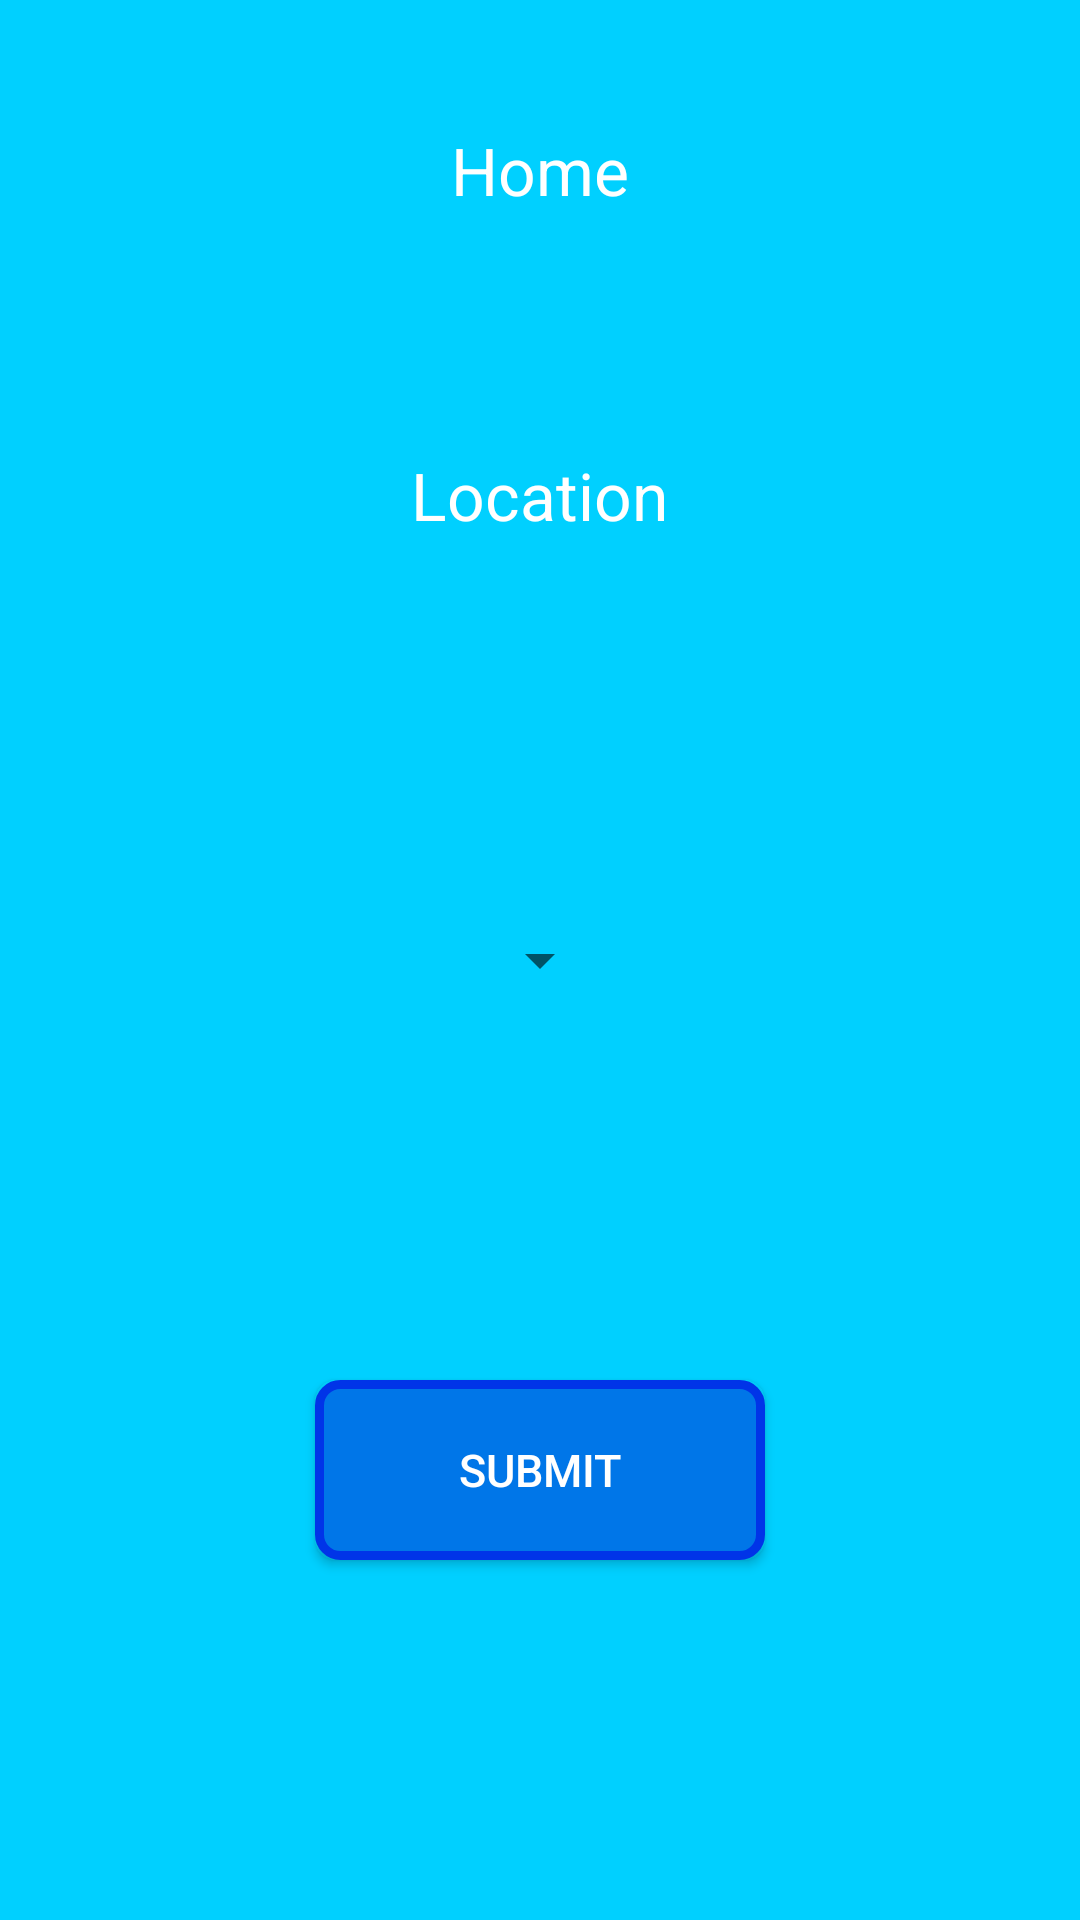

Android layout source for this screen:
<!-- AndroidManifest.xml: application theme AppTheme -->
<!-- res/layout/fragment_home.xml -->
<FrameLayout xmlns:android="http://schemas.android.com/apk/res/android"
    xmlns:tools="http://schemas.android.com/tools" android:layout_width="match_parent"
    android:layout_height="match_parent"
    tools:context="com.example.lucakoval.apposition.HomeFragment"
    android:background="#00D0FF">

    <RelativeLayout
        android:layout_width="match_parent"
        android:layout_height="match_parent"
        android:layout_gravity="center_horizontal">

        <TextView
            android:layout_width="wrap_content"
            android:layout_height="wrap_content"
            android:textAppearance="?android:attr/textAppearanceLarge"
            android:text="Home"
            android:id="@+id/homeText"
            android:layout_alignParentTop="true"
            android:layout_centerHorizontal="true"
            android:layout_marginTop="42dp"
            android:textColor="#FFFFFF"/>
        

        <TextView
            android:layout_width="wrap_content"
            android:layout_height="wrap_content"
            android:textAppearance="?android:attr/textAppearanceLarge"
            android:text="Location"
            android:id="@+id/locationText"
            android:layout_below="@+id/homeText"
            android:layout_centerHorizontal="true"
            android:layout_marginTop="79dp"
            android:textColor="#FFFFFF" />

        <Button
            android:layout_width="wrap_content"
            android:layout_height="wrap_content"
            android:text="Submit"
            android:id="@+id/submit"
            android:layout_marginBottom="120dp"
            android:layout_alignParentBottom="true"
            android:layout_centerHorizontal="true"

            android:background="@drawable/buttonshape"

            android:textColor="#FFFFFF"
            android:textSize="15sp"

            />

        <Spinner
            android:layout_width="wrap_content"
            android:layout_height="wrap_content"
            android:id="@+id/options"
            android:layout_centerVertical="true"
            android:layout_centerHorizontal="true"
            android:textColor="#FFFFFF" />
    </RelativeLayout>

</FrameLayout>
<!-- resources referenced by this layout -->
<resources>
  <!-- drawable buttonshape (drawable) -->
  <?xml version="1.0" encoding="utf-8"?>
      <shape xmlns:android="http://schemas.android.com/apk/res/android" android:shape="rectangle" >
          <corners
              android:radius="7dp"
              />
          <gradient
              android:angle="45"
              android:centerX="35%"
              android:centerColor="#0076E8"
              android:startColor="#0076E8"
              android:endColor="#0076E8"
              android:type="linear"
              />
          <padding
              android:left="0dp"
              android:top="0dp"
              android:right="0dp"
              android:bottom="0dp"
              />
          <size
              android:width="150dp"
              android:height="60dp"
              />
          <stroke
              android:width="3dp"
              android:color="#0034E8"
              />
      </shape>
  <style name="AppTheme" parent="Theme.AppCompat.Light.DarkActionBar">
          
          <item name="colorPrimary">@color/colorPrimary</item>
          <item name="colorPrimaryDark">@color/colorPrimaryDark</item>
          <item name="colorAccent">@color/colorAccent</item>
      </style>
  <color name="colorPrimary">#3F51B5</color>
  <color name="colorPrimaryDark">#303F9F</color>
  <color name="colorAccent">#FF4081</color>
</resources>
